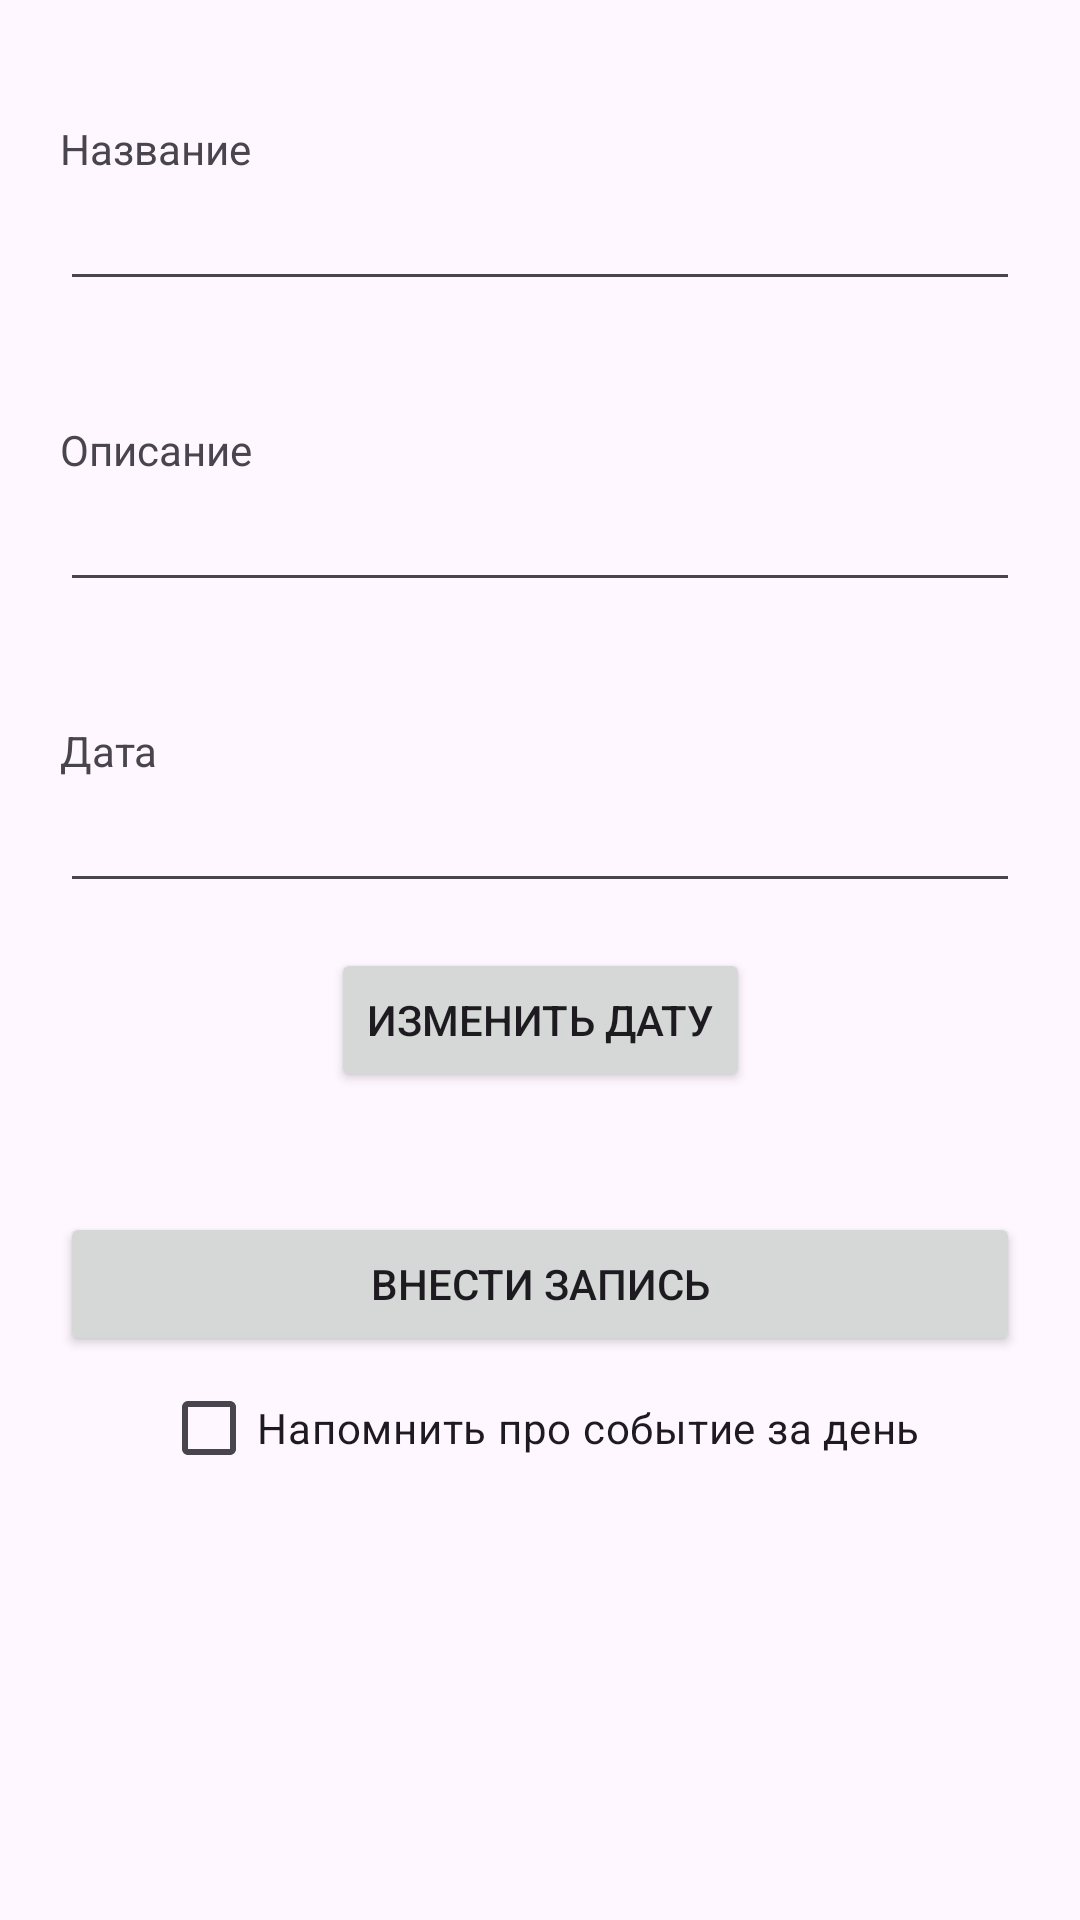

Write the Android layout XML for this screen, with the resource values it uses.
<!-- AndroidManifest.xml: application theme Theme.MyDiplom -->
<!-- res/layout/fragment_add_prompt.xml -->
<?xml version="1.0" encoding="utf-8"?>
<androidx.constraintlayout.widget.ConstraintLayout xmlns:android="http://schemas.android.com/apk/res/android"
    xmlns:app="http://schemas.android.com/apk/res-auto"
    xmlns:tools="http://schemas.android.com/tools"
    android:layout_width="match_parent"
    android:layout_height="match_parent"
    tools:context=".FragmentAddPrompt">


    <androidx.constraintlayout.widget.Guideline
        android:id="@+id/guideline7"
        android:layout_width="wrap_content"
        android:layout_height="wrap_content"
        android:orientation="vertical"
        app:layout_constraintGuide_begin="20dp" />

    <androidx.constraintlayout.widget.Guideline
        android:id="@+id/guideline8"
        android:layout_width="wrap_content"
        android:layout_height="wrap_content"
        android:orientation="vertical"
        app:layout_constraintGuide_end="20dp" />

    <TextView
        android:id="@+id/addpromptNameLabel"
        android:layout_width="0dp"
        android:layout_height="wrap_content"
        android:text="Название"
        android:layout_marginTop="40dp"
        app:layout_constraintEnd_toStartOf="@+id/guideline8"
        app:layout_constraintStart_toStartOf="@+id/guideline7"
        app:layout_constraintTop_toTopOf="parent" />

    <EditText
        android:id="@+id/addpromptName"
        android:layout_width="0dp"
        android:layout_height="wrap_content"
        android:inputType="textPersonName"
        app:layout_constraintEnd_toStartOf="@+id/guideline8"
        app:layout_constraintStart_toStartOf="@+id/guideline7"
        app:layout_constraintTop_toBottomOf="@+id/addpromptNameLabel" />

    <TextView
        android:id="@+id/addpromptDescriptionLabel"
        android:layout_width="0dp"
        android:layout_height="wrap_content"
        android:text="Описание"
        android:layout_marginTop="40dp"
        app:layout_constraintEnd_toStartOf="@+id/guideline8"
        app:layout_constraintStart_toStartOf="@+id/guideline7"
        app:layout_constraintTop_toBottomOf="@+id/addpromptName" />

    <EditText
        android:id="@+id/addpromptDescription"
        android:layout_width="0dp"
        android:layout_height="wrap_content"
        android:inputType="textPersonName"
        app:layout_constraintEnd_toStartOf="@+id/guideline8"
        app:layout_constraintStart_toStartOf="@+id/guideline7"
        app:layout_constraintTop_toBottomOf="@+id/addpromptDescriptionLabel" />


    <TextView
        android:id="@+id/addpromptDateLabel"
        android:layout_width="0dp"
        android:layout_height="wrap_content"
        android:layout_marginTop="40dp"
        android:text="Дата "
        app:layout_constraintEnd_toStartOf="@+id/guideline8"
        app:layout_constraintStart_toStartOf="@+id/guideline7"
        app:layout_constraintTop_toBottomOf="@+id/addpromptDescription" />

    <EditText
        android:id="@+id/addpromptDate"
        android:layout_width="0dp"
        android:layout_height="wrap_content"
        android:ems="10"
        android:editable="false"
        app:layout_constraintEnd_toStartOf="@+id/guideline8"
        app:layout_constraintStart_toStartOf="@+id/guideline7"
        app:layout_constraintTop_toBottomOf="@+id/addpromptDateLabel" />

    <Button
        android:id="@+id/bthAddDatePrompt"
        android:layout_width="wrap_content"
        android:layout_height="wrap_content"
        android:layout_marginTop="15dp"
        android:text="Изменить дату"
        app:layout_constraintEnd_toStartOf="@+id/guideline8"
        app:layout_constraintStart_toStartOf="@+id/guideline7"
        app:layout_constraintTop_toBottomOf="@+id/addpromptDate" />


    <Button
        android:id="@+id/bthAddPromptToBD"
        android:layout_width="0dp"
        android:layout_height="wrap_content"
        android:layout_marginTop="40dp"
        android:text="Внести запись"
        app:layout_constraintEnd_toStartOf="@+id/guideline8"
        app:layout_constraintStart_toStartOf="@+id/guideline7"
        app:layout_constraintTop_toBottomOf="@+id/bthAddDatePrompt" />

    <CheckBox
        android:id="@+id/checkBox"
        android:layout_width="wrap_content"
        android:layout_height="wrap_content"
        android:text="Напомнить про событие за день"
        app:layout_constraintEnd_toStartOf="@+id/guideline8"
        app:layout_constraintStart_toStartOf="@+id/guideline7"
        app:layout_constraintTop_toBottomOf="@+id/bthAddPromptToBD" />


</androidx.constraintlayout.widget.ConstraintLayout>
<!-- resources referenced by this layout -->
<resources>
  <style name="Theme.MyDiplom" parent="Theme.Material3.Light.NoActionBar">
          <item name="colorOnPrimary">@color/white</item>
      </style>
  <!-- not gathered from this repository: default colours our renderer supplied (Android Studio template values) -->
  <color name="white">#FFFFFFFF</color>
</resources>
